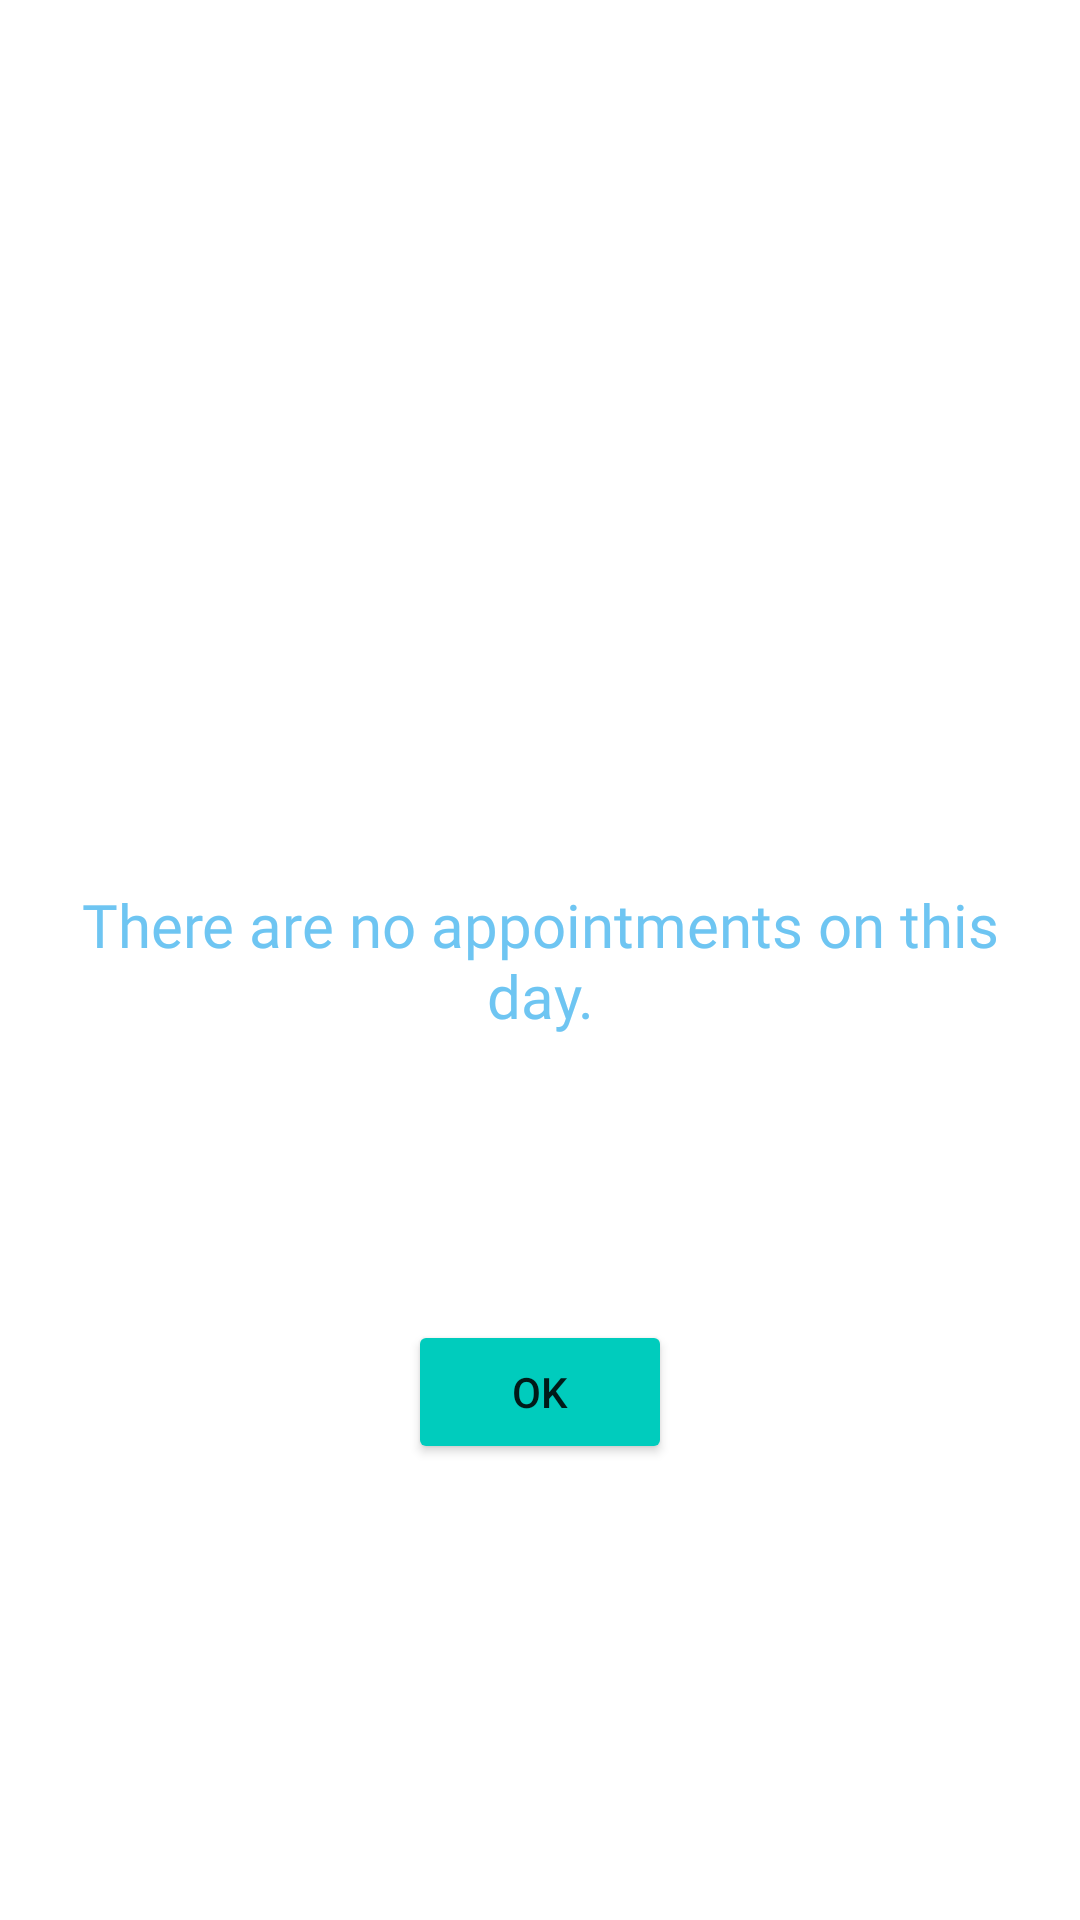

Android layout source for this screen:
<!-- AndroidManifest.xml: application theme Theme.MedHelp -->
<!-- res/layout/no_appointments_today_popup.xml -->
<?xml version="1.0" encoding="utf-8"?>

<RelativeLayout
    xmlns:android="http://schemas.android.com/apk/res/android"
    xmlns:tools="http://schemas.android.com/tools"
    android:layout_width="match_parent"
    android:layout_height="match_parent"
    android:orientation="vertical"
    android:background="#FFFFFF">

    <Button
        android:id="@+id/OkButton2"
        android:layout_width="wrap_content"
        android:layout_height="wrap_content"
        android:layout_centerHorizontal="true"
        android:layout_marginStart="130dp"
        android:layout_marginTop="440dp"
        android:backgroundTint="@color/green"
        android:text="@string/ok" />

    <TextView
        android:id="@+id/textView7"
        android:layout_width="350dp"
        android:layout_height="wrap_content"
        android:layout_marginStart="30dp"
        android:layout_marginTop="250dp"
        android:fontFamily="@font/segoe_ui_bold"
        android:layout_centerInParent="true"
        android:text="@string/noAppointmentsToday"
        android:textAlignment="center"
        android:textColor="@color/blue"
        android:textSize="20sp" />
</RelativeLayout>
<!-- resources referenced by this layout -->
<resources>
  <color name="blue">#6EC5F2</color>
  <color name="green">#00CCBD</color>
  <string name="noAppointmentsToday">There are no appointments on this day.</string>
  <string name="ok">OK</string>
  <style name="Theme.MedHelp" parent="Theme.MaterialComponents.DayNight.DarkActionBar">
          
          <item name="colorPrimary">@color/purple_500</item>
          <item name="colorPrimaryVariant">@color/purple_700</item>
          <item name="colorOnPrimary">@color/white</item>
          
          <item name="colorSecondary">@color/teal_200</item>
          <item name="colorSecondaryVariant">@color/teal_700</item>
          <item name="colorOnSecondary">@color/black</item>
          
          <item name="android:statusBarColor" tools:targetApi="l">?attr/colorPrimaryVariant</item>
          
      </style>
  <color name="purple_500">#FF6200EE</color>
  <color name="purple_700">#FF3700B3</color>
  <color name="white">#FFFFFFFF</color>
  <color name="teal_200">#FF03DAC5</color>
  <color name="teal_700">#FF018786</color>
  <color name="black">#FF000000</color>
</resources>
